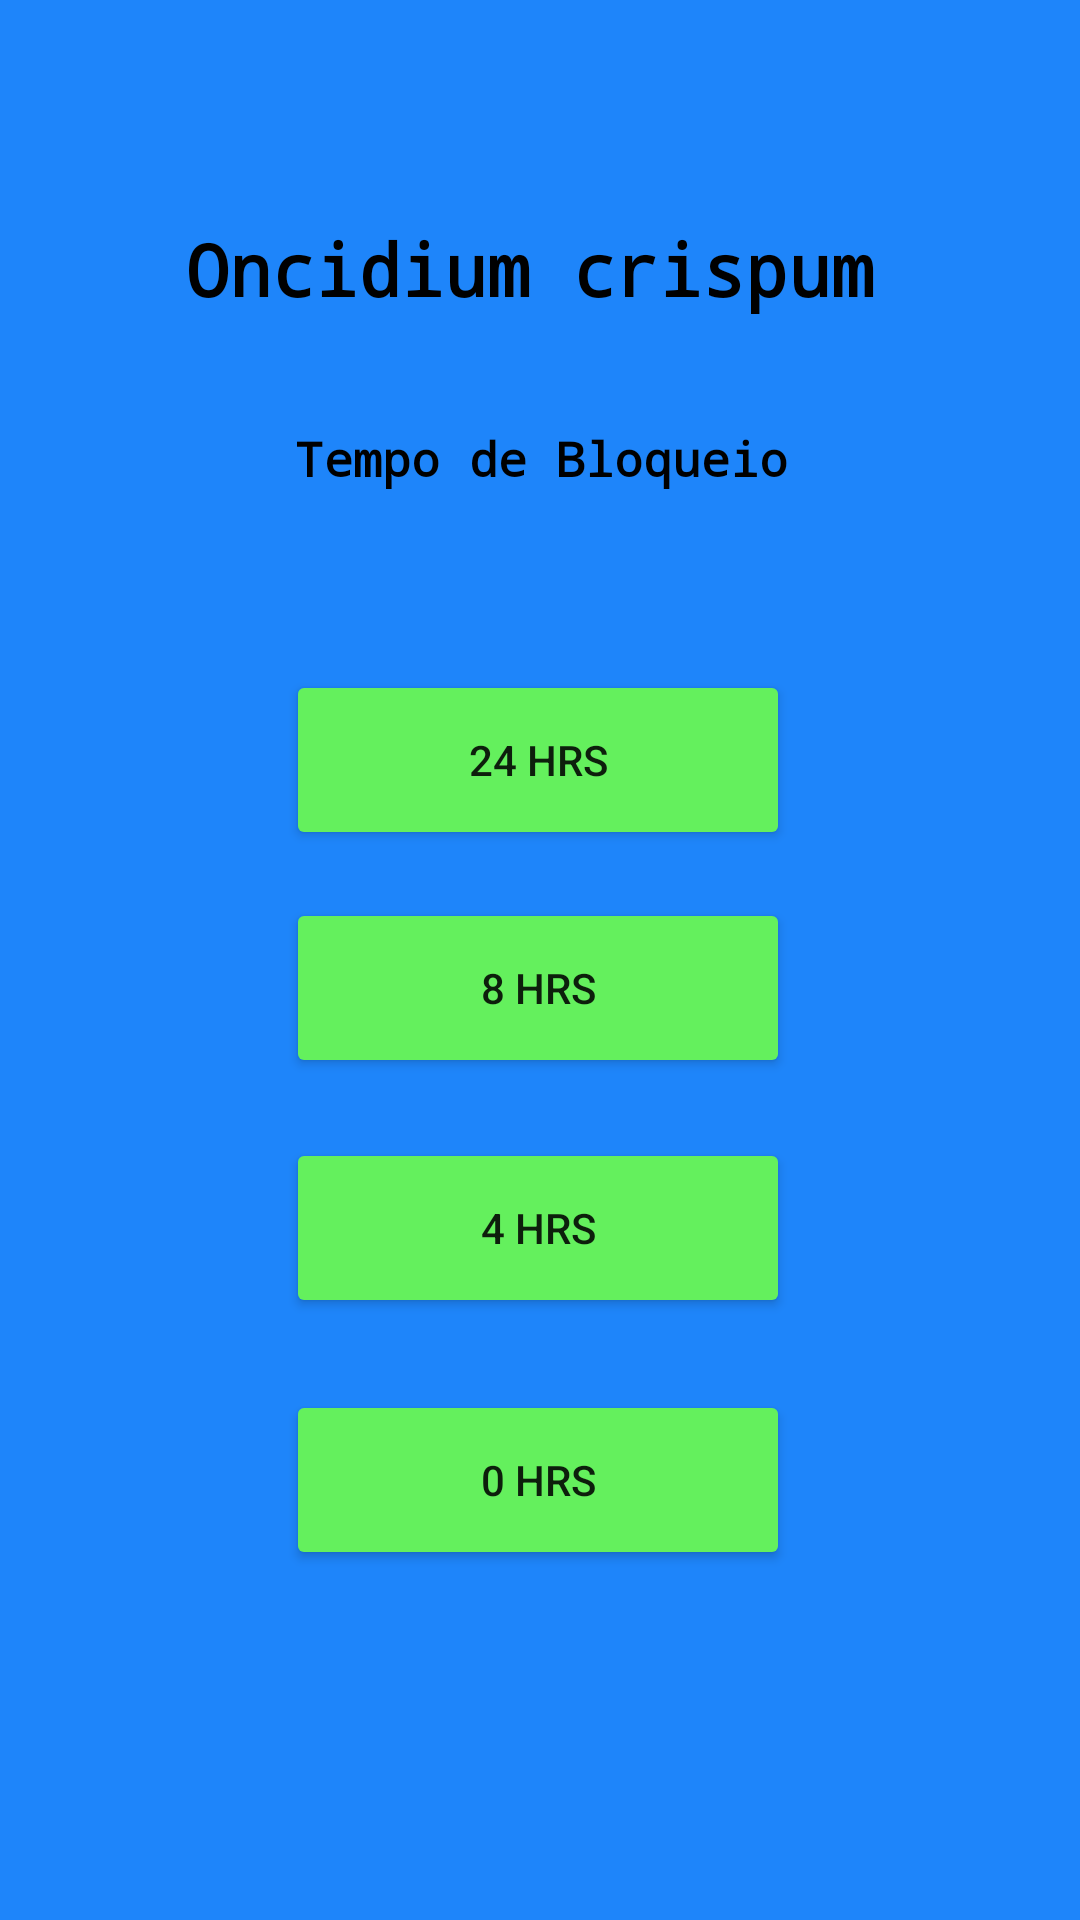

Here is an Android app screen rendered from its layout file. Give the layout XML and the strings, colors and styles it references.
<!-- AndroidManifest.xml: application theme Theme.Ocrispum -->
<!-- res/layout/activity_criar_codigo_tempo_de_bloqueio.xml -->
<?xml version="1.0" encoding="utf-8"?>
<androidx.constraintlayout.widget.ConstraintLayout xmlns:android="http://schemas.android.com/apk/res/android"
    xmlns:app="http://schemas.android.com/apk/res-auto"
    xmlns:tools="http://schemas.android.com/tools"
    android:layout_width="match_parent"
    android:layout_height="match_parent"
    android:layout_gravity="center"
    android:background="#1E85FA"
    android:orientation="vertical"
    tools:context=".CriarCodigoTempoDeBloqueio">

    <TextView
        android:id="@+id/textView"
        android:layout_width="236dp"
        android:layout_height="38dp"
        android:fontFamily="monospace"
        android:text="Oncidium crispum"
        android:textColor="#000000"
        android:textSize="24sp"
        android:textStyle="bold"
        app:layout_constraintBottom_toBottomOf="parent"
        app:layout_constraintEnd_toEndOf="parent"
        app:layout_constraintLeft_toLeftOf="parent"
        app:layout_constraintRight_toRightOf="parent"
        app:layout_constraintStart_toStartOf="parent"
        app:layout_constraintTop_toTopOf="parent"
        app:layout_constraintVertical_bias="0.122" />

    <TextView
        android:id="@+id/textView7"
        android:layout_width="236dp"
        android:layout_height="38dp"
        android:fontFamily="monospace"
        android:text="Tempo de Bloqueio"
        android:textAlignment="center"
        android:textColor="#000000"
        android:textSize="16sp"
        android:textStyle="bold"
        app:layout_constraintBottom_toBottomOf="parent"
        app:layout_constraintEnd_toEndOf="parent"
        app:layout_constraintHorizontal_bias="0.502"
        app:layout_constraintLeft_toLeftOf="parent"
        app:layout_constraintRight_toRightOf="parent"
        app:layout_constraintStart_toStartOf="parent"
        app:layout_constraintTop_toTopOf="parent"
        app:layout_constraintVertical_bias="0.236" />

    <Button
        android:id="@+id/bloqueio24"
        android:layout_width="168dp"
        android:layout_height="60dp"
        android:layout_marginTop="112dp"
        android:backgroundTint="#64F05D"
        android:text="24 Hrs"
        app:layout_constraintEnd_toEndOf="parent"
        app:layout_constraintHorizontal_bias="0.497"
        app:layout_constraintStart_toStartOf="parent"
        app:layout_constraintTop_toBottomOf="@+id/textView" />

    <Button
        android:id="@+id/bloqueio0"
        android:layout_width="168dp"
        android:layout_height="60dp"
        android:layout_marginTop="352dp"
        android:backgroundTint="#64F05D"
        android:text="0 Hrs"
        app:layout_constraintEnd_toEndOf="parent"
        app:layout_constraintHorizontal_bias="0.497"
        app:layout_constraintStart_toStartOf="parent"
        app:layout_constraintTop_toBottomOf="@+id/textView" />

    <Button
        android:id="@+id/bloqueio4"
        android:layout_width="168dp"
        android:layout_height="60dp"
        android:layout_marginTop="268dp"
        android:backgroundTint="#64F05D"
        android:text="4 Hrs"
        app:layout_constraintEnd_toEndOf="parent"
        app:layout_constraintHorizontal_bias="0.497"
        app:layout_constraintStart_toStartOf="parent"
        app:layout_constraintTop_toBottomOf="@+id/textView" />

    <Button
        android:id="@+id/bloqueio8"
        android:layout_width="168dp"
        android:layout_height="60dp"
        android:layout_marginTop="188dp"
        android:backgroundTint="#64F05D"
        android:text="8 Hrs"
        app:layout_constraintEnd_toEndOf="parent"
        app:layout_constraintHorizontal_bias="0.497"
        app:layout_constraintStart_toStartOf="parent"
        app:layout_constraintTop_toBottomOf="@+id/textView" />

</androidx.constraintlayout.widget.ConstraintLayout>
<!-- resources referenced by this layout -->
<resources>
  <style name="Theme.Ocrispum" parent="Theme.AppCompat.Light.NoActionBar">
          
          <item name="colorPrimary">@color/purple_500</item>
          <item name="colorPrimaryVariant">@color/purple_700</item>
          <item name="colorOnPrimary">@color/white</item>
          
          <item name="colorSecondary">@color/teal_200</item>
          <item name="colorSecondaryVariant">@color/teal_700</item>
          <item name="colorOnSecondary">@color/black</item>
          
          <item name="android:statusBarColor" tools:targetApi="l">?attr/colorPrimaryVariant</item>
          
      </style>
  <!-- not gathered from this repository: default colours our renderer supplied (Android Studio template values) -->
  <color name="purple_500">#FF6200EE</color>
  <color name="purple_700">#FF3700B3</color>
  <color name="teal_200">#FF03DAC5</color>
  <color name="teal_700">#FF018786</color>
  <color name="black">#FF000000</color>
  <color name="white">#FFFFFFFF</color>
</resources>
